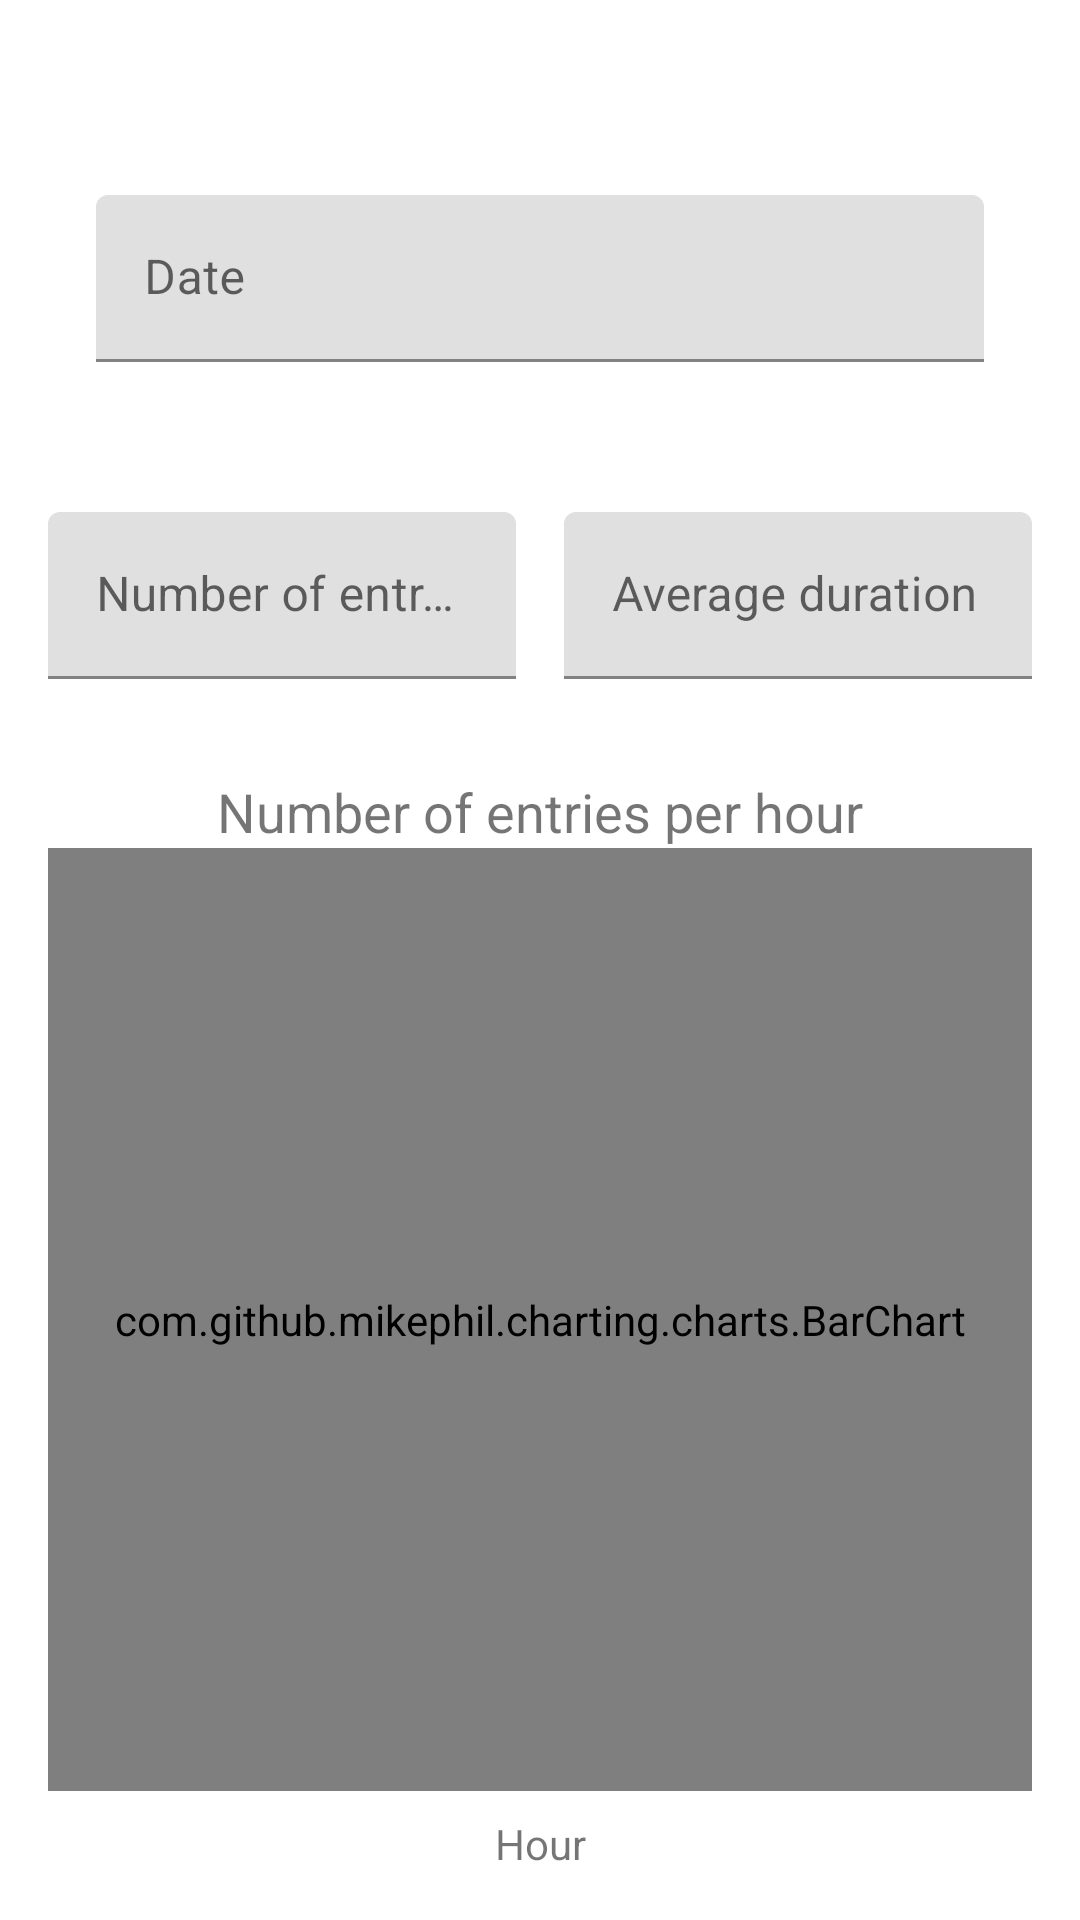

Android layout source for this screen:
<!-- AndroidManifest.xml: application theme Theme.ClientsApp -->
<!-- res/layout/fragment_entry_log.xml -->
<?xml version="1.0" encoding="utf-8"?>
<androidx.constraintlayout.widget.ConstraintLayout xmlns:android="http://schemas.android.com/apk/res/android"
    xmlns:app="http://schemas.android.com/apk/res-auto"
    xmlns:tools="http://schemas.android.com/tools"
    android:layout_width="match_parent"
    android:layout_height="match_parent"
    tools:context=".EntryLogFragment">

    <com.google.android.material.textfield.TextInputLayout
        android:id="@+id/entry_log_date_label"
        android:layout_width="match_parent"
        android:layout_height="wrap_content"
        android:layout_marginStart="32dp"
        android:layout_marginLeft="32dp"
        android:layout_marginTop="65dp"
        android:layout_marginEnd="32dp"
        android:layout_marginRight="32dp"
        app:layout_constraintEnd_toEndOf="parent"
        app:layout_constraintStart_toStartOf="parent"
        app:layout_constraintTop_toTopOf="parent">

        <com.google.android.material.textfield.TextInputEditText
            android:id="@+id/entry_log_date_input"
            android:layout_width="match_parent"
            android:layout_height="wrap_content"
            android:hint="@string/date"
            android:inputType="none" />
    </com.google.android.material.textfield.TextInputLayout>

    <TextView
        android:id="@+id/entries_not_found"
        android:layout_width="0dp"
        android:layout_height="wrap_content"
        android:layout_marginStart="32dp"
        android:layout_marginLeft="32dp"
        android:layout_marginTop="50dp"
        android:layout_marginEnd="32dp"
        android:layout_marginRight="32dp"
        android:gravity="center"
        android:text="@string/entries_not_found"
        android:textSize="24sp"
        android:textStyle="bold"
        android:visibility="gone"
        app:layout_constraintEnd_toEndOf="parent"
        app:layout_constraintStart_toStartOf="parent"
        app:layout_constraintTop_toBottomOf="@+id/entry_log_date_label" />

    <androidx.constraintlayout.widget.Group
        android:id="@+id/entry_log_data_group"
        android:layout_width="wrap_content"
        android:layout_height="wrap_content"
        app:constraint_referenced_ids="entry_log_nEntries_label,entry_log_avg_label,entry_log_area_chart,entry_log_chart_text,entry_log_chart_x" />

    <com.google.android.material.textfield.TextInputLayout
        android:id="@+id/entry_log_nEntries_label"
        android:layout_width="0dp"
        android:layout_height="wrap_content"
        android:layout_marginStart="16dp"
        android:layout_marginLeft="16dp"
        android:layout_marginTop="50dp"
        android:layout_marginEnd="8dp"
        android:layout_marginRight="8dp"
        android:gravity="center"
        app:layout_constraintEnd_toStartOf="@+id/entry_log_avg_label"
        app:layout_constraintStart_toStartOf="parent"
        app:layout_constraintTop_toBottomOf="@+id/entry_log_date_label">

        <com.google.android.material.textfield.TextInputEditText
            android:id="@+id/entry_log_nEntries_input"
            android:layout_width="match_parent"
            android:layout_height="wrap_content"
            android:hint="@string/nEntries"
            android:inputType="none" />
    </com.google.android.material.textfield.TextInputLayout>

    <com.google.android.material.textfield.TextInputLayout
        android:id="@+id/entry_log_avg_label"
        android:layout_width="0dp"
        android:layout_height="wrap_content"
        android:layout_marginStart="8dp"
        android:layout_marginLeft="8dp"
        android:layout_marginTop="50dp"
        android:layout_marginEnd="16dp"
        android:layout_marginRight="16dp"
        android:gravity="center"
        app:layout_constraintEnd_toEndOf="parent"
        app:layout_constraintStart_toEndOf="@+id/entry_log_nEntries_label"
        app:layout_constraintTop_toBottomOf="@+id/entry_log_date_label">

        <com.google.android.material.textfield.TextInputEditText
            android:id="@+id/entry_log_avg_input"
            android:layout_width="match_parent"
            android:layout_height="wrap_content"
            android:hint="@string/entry_avg_duration"
            android:inputType="none" />
    </com.google.android.material.textfield.TextInputLayout>

    <TextView
        android:id="@+id/entry_log_chart_text"
        android:layout_width="0dp"
        android:layout_height="wrap_content"
        android:layout_marginStart="16dp"
        android:layout_marginLeft="16dp"
        android:layout_marginTop="32dp"
        android:layout_marginEnd="16dp"
        android:layout_marginRight="16dp"
        android:gravity="center"
        android:text="@string/entries_chart_title"
        android:textSize="18sp"
        app:layout_constraintEnd_toEndOf="parent"
        app:layout_constraintStart_toStartOf="parent"
        app:layout_constraintTop_toBottomOf="@+id/entry_log_nEntries_label" />

    <com.github.mikephil.charting.charts.BarChart
        android:id="@+id/entry_log_area_chart"
        android:layout_width="0dp"
        android:layout_height="0dp"
        android:layout_marginStart="16dp"
        android:layout_marginLeft="16dp"
        android:layout_marginEnd="16dp"
        android:layout_marginRight="16dp"
        android:layout_marginBottom="8dp"
        app:layout_constraintBottom_toTopOf="@+id/entry_log_chart_x"
        app:layout_constraintEnd_toEndOf="parent"
        app:layout_constraintStart_toStartOf="parent"
        app:layout_constraintTop_toBottomOf="@id/entry_log_chart_text"
        />

    <TextView
        android:id="@+id/entry_log_chart_x"
        android:layout_width="0dp"
        android:layout_height="wrap_content"
        android:layout_marginEnd="16dp"
        android:layout_marginRight="16dp"
        android:layout_marginBottom="16dp"
        android:gravity="center"
        android:text="@string/entries_chart_x"
        app:layout_constraintBottom_toBottomOf="parent"
        app:layout_constraintEnd_toEndOf="parent"
        app:layout_constraintStart_toStartOf="@+id/entry_log_area_chart" />
</androidx.constraintlayout.widget.ConstraintLayout>
<!-- resources referenced by this layout -->
<resources>
  <string name="date">Date</string>
  <string name="entries_chart_title">Number of entries per hour</string>
  <string name="entries_chart_x">Hour</string>
  <string name="entries_not_found">No entries found. Please choose another date.</string>
  <string name="entry_avg_duration">Average duration</string>
  <string name="nEntries">Number of entries</string>
  <style name="Theme.ClientsApp" parent="Theme.MaterialComponents.Light.NoActionBar">
  
          
  
          
          <item name="colorPrimary">@color/purple_500</item>
          <item name="colorPrimaryVariant">@color/purple_700</item>
          <item name="colorOnPrimary">@color/white</item>
          
          <item name="colorSecondary">@color/teal_200</item>
          <item name="colorSecondaryVariant">@color/teal_700</item>
          <item name="colorOnSecondary">@color/black</item>
          <item name="android:statusBarColor" tools:targetApi="l">?attr/colorPrimaryVariant</item>
          
  
  
      </style>
  <color name="purple_500">#FF6200EE</color>
  <color name="purple_700">#FF3700B3</color>
  <color name="white">#FFFFFFFF</color>
  <color name="teal_200">#FF03DAC5</color>
  <color name="teal_700">#FF018786</color>
  <color name="black">#FF000000</color>
</resources>
